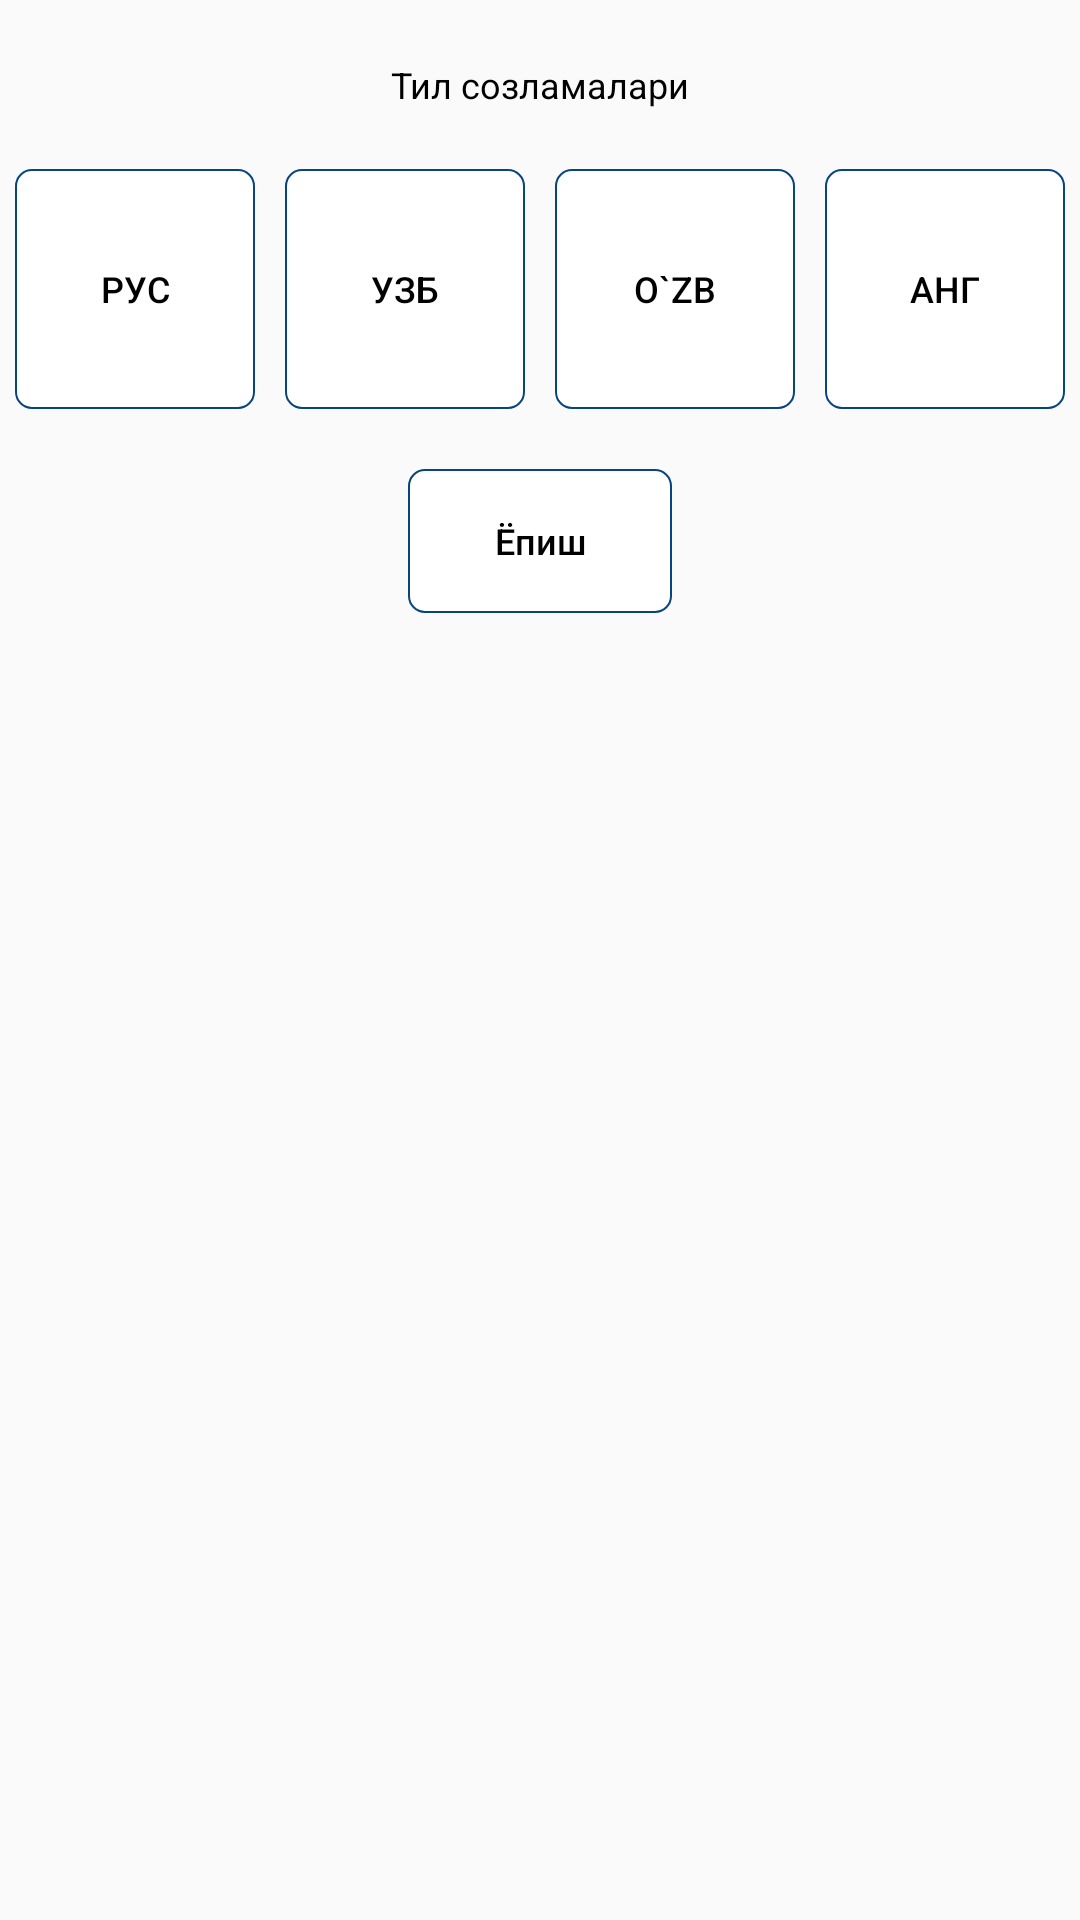

The Android layout XML behind this screen, and the referenced resources:
<!-- AndroidManifest.xml: application theme AppTheme -->
<!-- res/layout/setting_lang_fragment.xml -->
<?xml version="1.0" encoding="utf-8"?>
<LinearLayout
    xmlns:android="http://schemas.android.com/apk/res/android"
    xmlns:tools="http://schemas.android.com/tools"
    android:layout_width="match_parent"
    android:layout_height="match_parent"
    android:orientation="vertical"
    tools:context=".ui_info.info.SettingLangFragment">

    <RelativeLayout
        android:layout_width="match_parent"
        android:layout_height="wrap_content"
        android:layout_marginTop="@dimen/head_text_margin"
        android:layout_marginBottom="@dimen/head_text_margin">

        <TextView
            android:id="@+id/textView2"
            android:layout_width="match_parent"
            android:layout_height="wrap_content"
            android:gravity="center"
            android:textColor="@color/black"
            android:textSize="@dimen/head_text_size"
            android:text="@string/header_lang" />
    </RelativeLayout>

    <RelativeLayout
        android:layout_width="match_parent"
        android:layout_height="wrap_content">

        <LinearLayout
            android:layout_width="match_parent"
            android:layout_height="wrap_content"
            android:orientation="horizontal">

            <RelativeLayout
                android:layout_width="0dp"
                android:layout_height="match_parent"
                android:layout_weight="1">

                <Button
                    android:text="@string/lang_ru"
                    android:id="@+id/btn_ru"
                    style="@style/buttonlangnormal"/>

            </RelativeLayout>

            <RelativeLayout
                android:layout_width="0dp"
                android:layout_height="match_parent"
                android:layout_weight="1">

                <Button
                    android:text="@string/lang_uz_k"
                    android:id="@+id/btn_uz_k"
                    style="@style/buttonlangnormal"/>

            </RelativeLayout>

            <RelativeLayout
                android:layout_width="0dp"
                android:layout_height="match_parent"
                android:layout_weight="1">

                <Button
                    android:text="@string/lang_uz_l"
                    android:id="@+id/btn_uz_l"
                    style="@style/buttonlangnormal"/>

            </RelativeLayout>

            <RelativeLayout
                android:layout_width="0dp"
                android:layout_height="match_parent"
                android:layout_weight="1">

                <Button
                    android:text="@string/lang_en"
                    android:id="@+id/btn_en"
                    style="@style/buttonlangnormal"/>

            </RelativeLayout>
        </LinearLayout>
    </RelativeLayout>

    <RelativeLayout
        android:layout_width="match_parent"
        android:layout_height="wrap_content"
        android:layout_marginTop="@dimen/head_text_margin">

        <Button
            android:id="@+id/btn_lang"
            android:layout_width="wrap_content"
            android:layout_height="wrap_content"
            android:layout_centerInParent="true"
            android:textAllCaps="false"
            android:text="@string/text_btn_lang_close"
            style="@style/buttonnormal"
            />
    </RelativeLayout>

</LinearLayout>
<!-- resources referenced by this layout -->
<resources>
  <color name="black">#000000</color>
  <dimen name="head_text_margin">20dp</dimen>
  <dimen name="head_text_size">12sp</dimen>
  <string name="header_lang">Тил созламалари</string>
  <string name="lang_en">Анг</string>
  <string name="lang_ru">Рус</string>
  <string name="lang_uz_k">Узб</string>
  <string name="lang_uz_l">O`zb</string>
  <string name="text_btn_lang_close">Ёпиш</string>
  <style name="buttonlangnormal" parent="buttonnormal">
          <item name="android:layout_width">@dimen/btn_lang</item>
          <item name="android:layout_height">@dimen/btn_lang</item>
      </style>
  <style name="buttonnormal" parent="buttonsimplebase">
          <item name="android:background">@drawable/btnsimple</item>
          <item name="android:textColor">@color/colorPrimaryDark</item>
      </style>
  <style name="AppTheme" parent="Theme.AppCompat.Light.NoActionBar">
          
          <item name="colorPrimary">@color/colorPrimary</item>
          <item name="colorPrimaryDark">@color/colorPrimaryDark</item>
          <item name="colorAccent">@color/colorPrimary</item>
          <item name="titleTextColor">@color/black</item>
      </style>
  <dimen name="btn_lang">80dp</dimen>
  <style name="buttonsimplebase" parent="Widget.AppCompat.Button.Borderless">
          <item name="android:layout_centerInParent">true</item>
          <item name="android:textSize">12sp</item>
      </style>
  <!-- drawable btnsimple (drawable) -->
  <?xml version="1.0" encoding="utf-8"?>
  <inset xmlns:android="http://schemas.android.com/apk/res/android">
      <shape android:shape="rectangle">
          <solid android:color="@color/white"/>
          <corners android:radius="16px"/>
          <stroke android:color="@color/colorPrimary" android:width="2px"/>
      </shape>
  </inset>
  <color name="colorPrimaryDark">#000000</color>
  <color name="colorPrimary">#08457E</color>
  <color name="white">#FFFFFF</color>
</resources>
